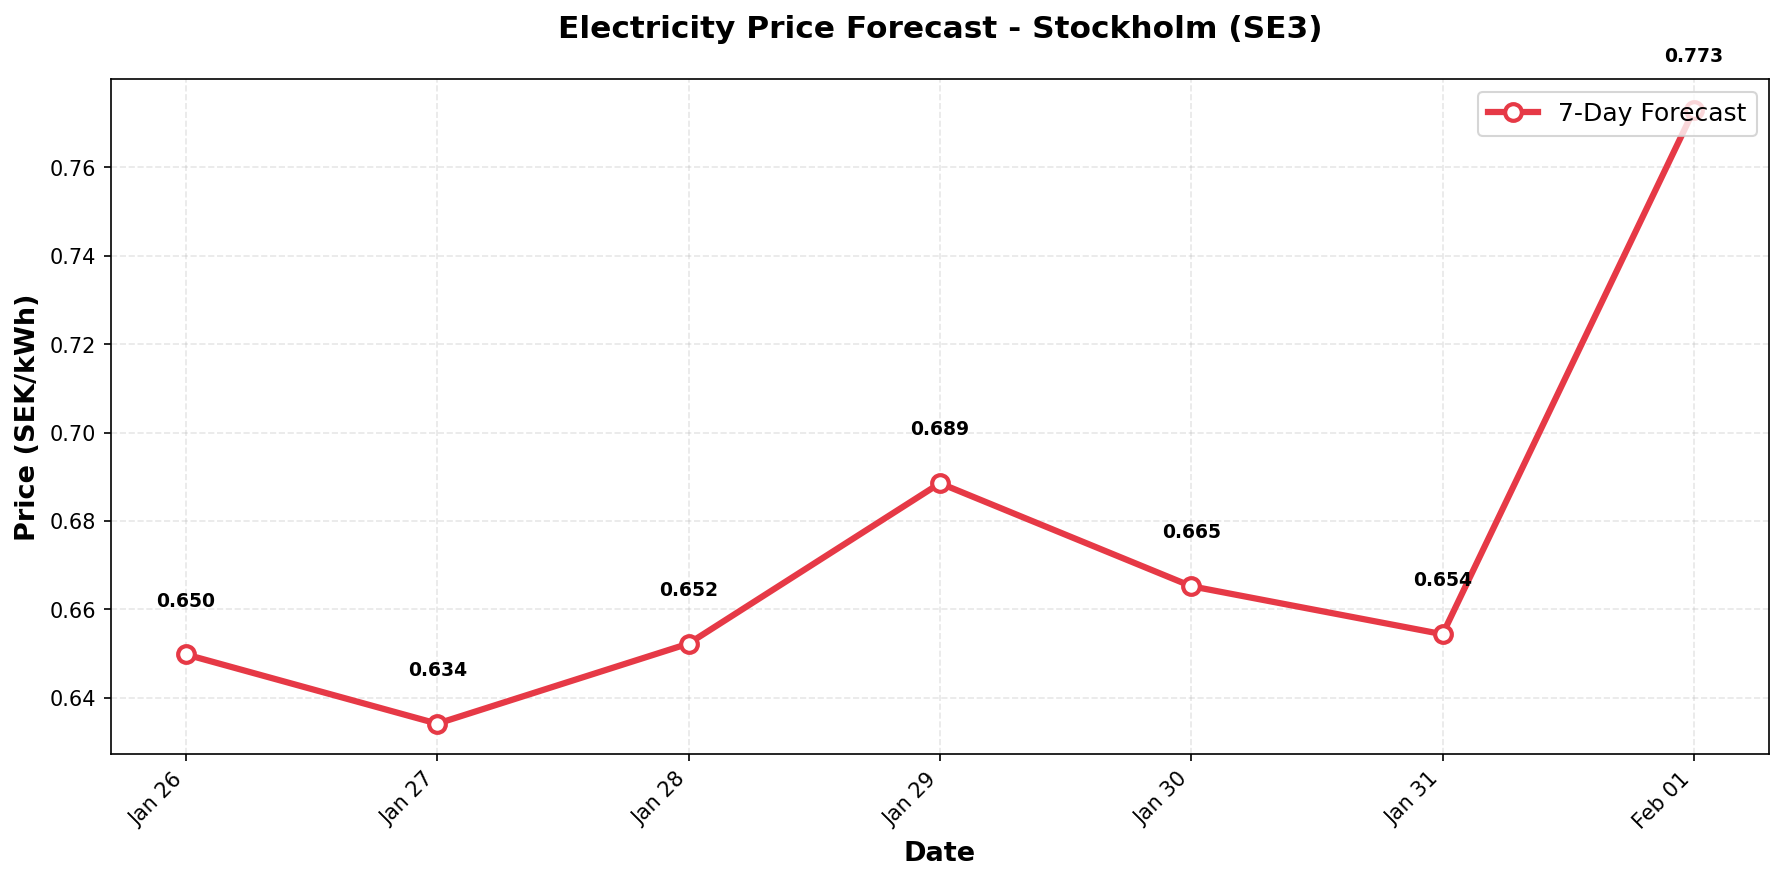

The table this chart was drawn from, first rows:
date, predicted_price
2026-01-26, 0.6498
2026-01-27, 0.6341
2026-01-28, 0.6523
2026-01-29, 0.6885
2026-01-30, 0.6652
2026-01-31, 0.6544
2026-02-01, 0.773
